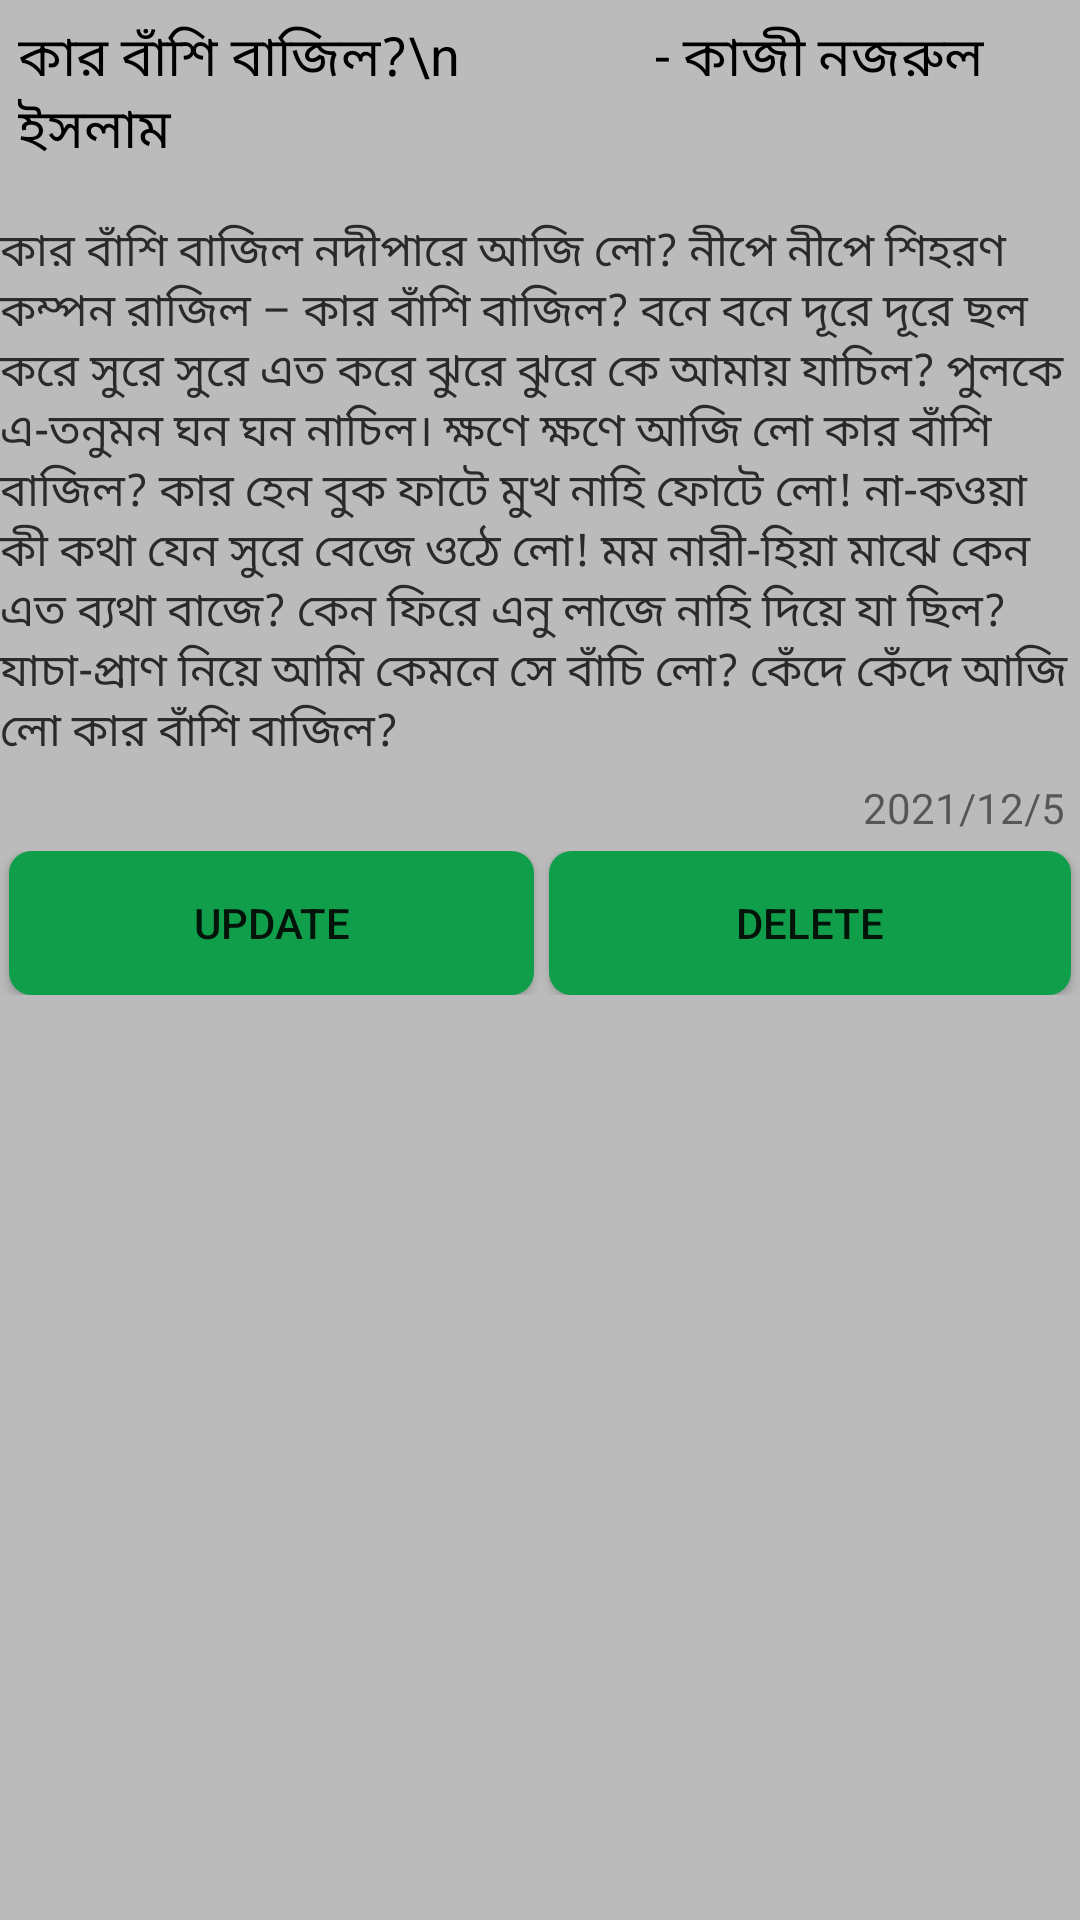

Produce the Android XML layout that renders to this screen, including the resource entries it uses.
<!-- AndroidManifest.xml: application theme Theme.PoetryApp_UsingCustomApi -->
<!-- res/layout/poetry_list_design.xml -->
<?xml version="1.0" encoding="utf-8"?>
<LinearLayout xmlns:android="http://schemas.android.com/apk/res/android"
    android:layout_width="match_parent"
    android:layout_height="wrap_content"
    android:orientation="vertical"
    android:background="@color/colorPrimaryDark">

    <TextView
        android:layout_width="match_parent"
        android:layout_height="wrap_content"
        android:minHeight="30dp"
        android:text="কার বাঁশি বাজিল?\n
              - কাজী নজরুল ইসলাম"

        android:padding="6dp"
        android:textSize="18sp"
        android:textColor="@color/black"
        android:id="@+id/textview_poetName"
        />


    <TextView
        android:layout_width="match_parent"
        android:layout_height="wrap_content"
        android:minHeight="30dp"
        android:textSize="15sp"
        android:layout_marginTop="10dp"
        android:textColor="#2A292C"
        android:text="@string/sample_poet"
        android:id="@+id/textview_poetData"/>


    <TextView
        android:layout_width="match_parent"
        android:layout_height="wrap_content"
        android:minHeight="20dp"
        android:padding="5dp"
        android:text="2021/12/5"
        android:gravity="center_vertical|end"
        android:id="@+id/textview_poetDateandTime"/>


    <include layout="@layout/update_delete_layout"/>

</LinearLayout>
<!-- res/layout/update_delete_layout.xml (included above) -->
<?xml version="1.0" encoding="utf-8"?>
<LinearLayout xmlns:android="http://schemas.android.com/apk/res/android"
    android:layout_width="match_parent"
    android:layout_height="wrap_content"
    android:orientation="horizontal">

    <androidx.appcompat.widget.AppCompatButton
        android:layout_width="match_parent"
        android:layout_height="wrap_content"
        android:layout_weight="1"
        android:id="@+id/update_btn"
        android:text="Update"
        android:background="@drawable/btn_bg"
        android:backgroundTint="@color/colorAccent"

        android:layout_marginStart="3dp"
        android:layout_marginEnd="2dp"
        />

    <androidx.appcompat.widget.AppCompatButton
        android:layout_width="match_parent"
        android:layout_height="wrap_content"
        android:layout_weight="1"
        android:id="@+id/delete_btn"
        android:text="Delete"
        android:background="@drawable/btn_bg"
        android:backgroundTint="@color/colorAccent"
        android:layout_marginStart="3dp"
        android:layout_marginEnd="3dp"

        />


</LinearLayout>
<!-- resources referenced by this layout -->
<resources>
  <color name="black">#000000</color>
  <color name="colorAccent">#109E4B</color>
  <color name="colorPrimaryDark">#BBBBBB</color>
  <!-- drawable btn_bg (drawable) -->
  <?xml version="1.0" encoding="utf-8"?>
  <shape xmlns:android="http://schemas.android.com/apk/res/android">
  
      <solid android:color="@color/white"/>
      <stroke android:color="@color/colorSecondary"
          android:width="1dp"
          />
  
      <corners android:radius="7dp"/>
  
  </shape>
  <string name="sample_poet">কার বাঁশি বাজিল
   নদীপারে আজি লো?
   নীপে নীপে শিহরণ কম্পন রাজিল –
   কার বাঁশি বাজিল?
   বনে বনে দূরে দূরে
   ছল করে সুরে সুরে
   এত করে ঝুরে ঝুরে
   কে আমায় যাচিল?
   পুলকে এ-তনুমন ঘন ঘন নাচিল।
   ক্ষণে ক্ষণে আজি লো কার বাঁশি বাজিল?
   কার হেন বুক ফাটে মুখ নাহি ফোটে লো!
   না-কওয়া কী কথা যেন সুরে বেজে ওঠে লো!
   মম নারী-হিয়া মাঝে
   কেন এত ব্যথা বাজে?
   কেন ফিরে এনু লাজে
   নাহি দিয়ে যা ছিল?
   যাচা-প্রাণ নিয়ে আমি কেমনে সে বাঁচি
   লো?
   কেঁদে কেঁদে আজি লো কার বাঁশি বাজিল?</string>
  <style name="Theme.PoetryApp_UsingCustomApi" parent="Theme.MaterialComponents.Light.NoActionBar">
          
          <item name="colorPrimary">@color/purple_500</item>
          <item name="colorPrimaryVariant">@color/purple_700</item>
          <item name="colorOnPrimary">@color/white</item>
          
          <item name="colorSecondary">@color/teal_200</item>
          <item name="colorSecondaryVariant">@color/teal_700</item>
          <item name="colorOnSecondary">@color/black</item>
          
          <item name="android:statusBarColor" tools:targetApi="l">?attr/colorPrimaryVariant</item>
          
      </style>
  <color name="white">#ffffff</color>
  <color name="colorSecondary">#F36D3C</color>
  <color name="purple_500">#FF6200EE</color>
  <color name="purple_700">#FF3700B3</color>
  <color name="teal_200">#FF03DAC5</color>
  <color name="teal_700">#FF018786</color>
</resources>
